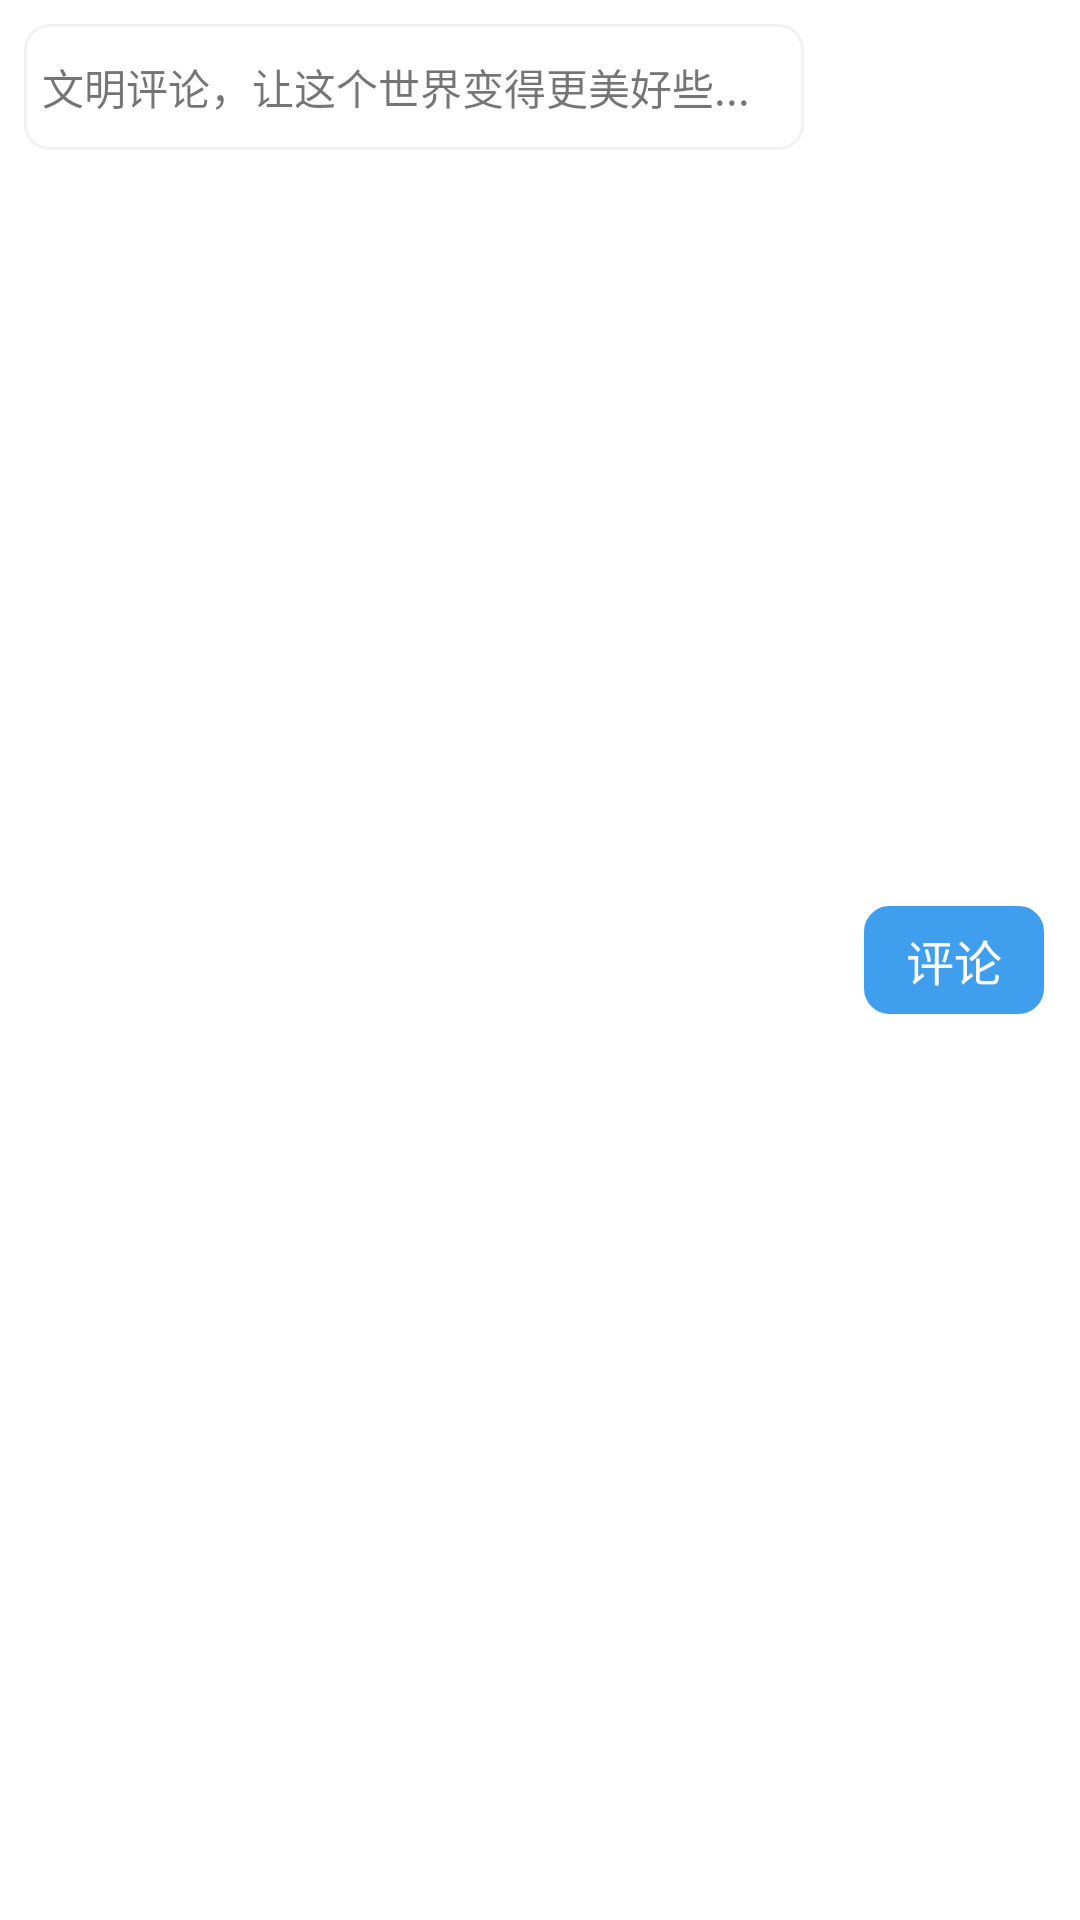

Write the Android layout XML for this screen, with the resource values it uses.
<!-- AndroidManifest.xml: application theme Theme.SOBBlog -->
<!-- res/layout/rv_moyu_comment_top.xml -->
<?xml version="1.0" encoding="utf-8"?>
<layout xmlns:android="http://schemas.android.com/apk/res/android">

    <data>

    </data>

    <LinearLayout
        android:id="@+id/comment_bar_ll"
        android:layout_width="match_parent"
        android:layout_height="wrap_content"
        android:minHeight="60dp"
        android:orientation="horizontal"
        android:background="@color/white"
        android:layout_marginBottom="0dp"
        android:layout_alignParentBottom="true">

        <TextView
            android:id="@+id/comment_input_et"
            android:layout_width="0dp"
            android:minHeight="42dp"
            android:padding="6dp"
            android:gravity="center_vertical"
            android:text="@string/str_comment_hint"
            android:layout_height="wrap_content"
            android:layout_weight="1"
            android:layout_margin="8dp"
            android:background="@drawable/comment_inoput_bg" />

        <TextView
            android:id="@+id/comment_send_tv"
            android:layout_width="60dp"
            android:textColor="@color/white"
            android:gravity="center"
            android:textSize="16sp"
            android:layout_gravity="center_vertical"
            android:layout_height="36dp"
            android:layout_margin="12dp"
            android:background="@drawable/send_btn_active_bg"
            android:text="评论" />

    </LinearLayout>
</layout>
<!-- resources referenced by this layout -->
<resources>
  <color name="white">#FFFFFFFF</color>
  <!-- drawable comment_inoput_bg (drawable) -->
  <?xml version="1.0" encoding="utf-8"?>
  <shape xmlns:android="http://schemas.android.com/apk/res/android">
  <solid android:color="@color/white"/>
      <corners android:radius="8dp"/>
      <stroke android:width="1dp" android:color="@color/diver_line_color"/>
  </shape>
  <!-- drawable send_btn_active_bg (drawable) -->
  <?xml version="1.0" encoding="utf-8"?>
  <shape xmlns:android="http://schemas.android.com/apk/res/android">
  <stroke android:width="1dp" android:color="@color/theme_blue"/>
      <corners android:radius="8dp"/>
      <solid android:color="@color/theme_blue"/>
  </shape>
  <string name="str_comment_hint">文明评论，让这个世界变得更美好些...</string>
  <style name="Theme.SOBBlog" parent="Theme.AppCompat.Light.NoActionBar">
          
          <item name="colorPrimary">@color/theme_blue</item>
          <item name="colorPrimaryVariant">@color/purple_700</item>
          <item name="colorOnPrimary">@color/white</item>
          
          <item name="colorSecondary">@color/teal_200</item>
          <item name="colorSecondaryVariant">@color/teal_700</item>
          <item name="colorOnSecondary">@color/black</item>
          
          <item name="windowActionModeOverlay">true</item>
          <item name="android:windowContentOverlay">@null</item>
          
          <item name="android:statusBarColor" tools:targetApi="l">?attr/colorPrimaryVariant</item>
          
      </style>
  <color name="diver_line_color">#f2f2f2</color>
  <color name="theme_blue">#409eef</color>
  <color name="purple_700">#FF3700B3</color>
  <color name="teal_200">#FF03DAC5</color>
  <color name="teal_700">#FF018786</color>
  <color name="black">#FF000000</color>
</resources>
